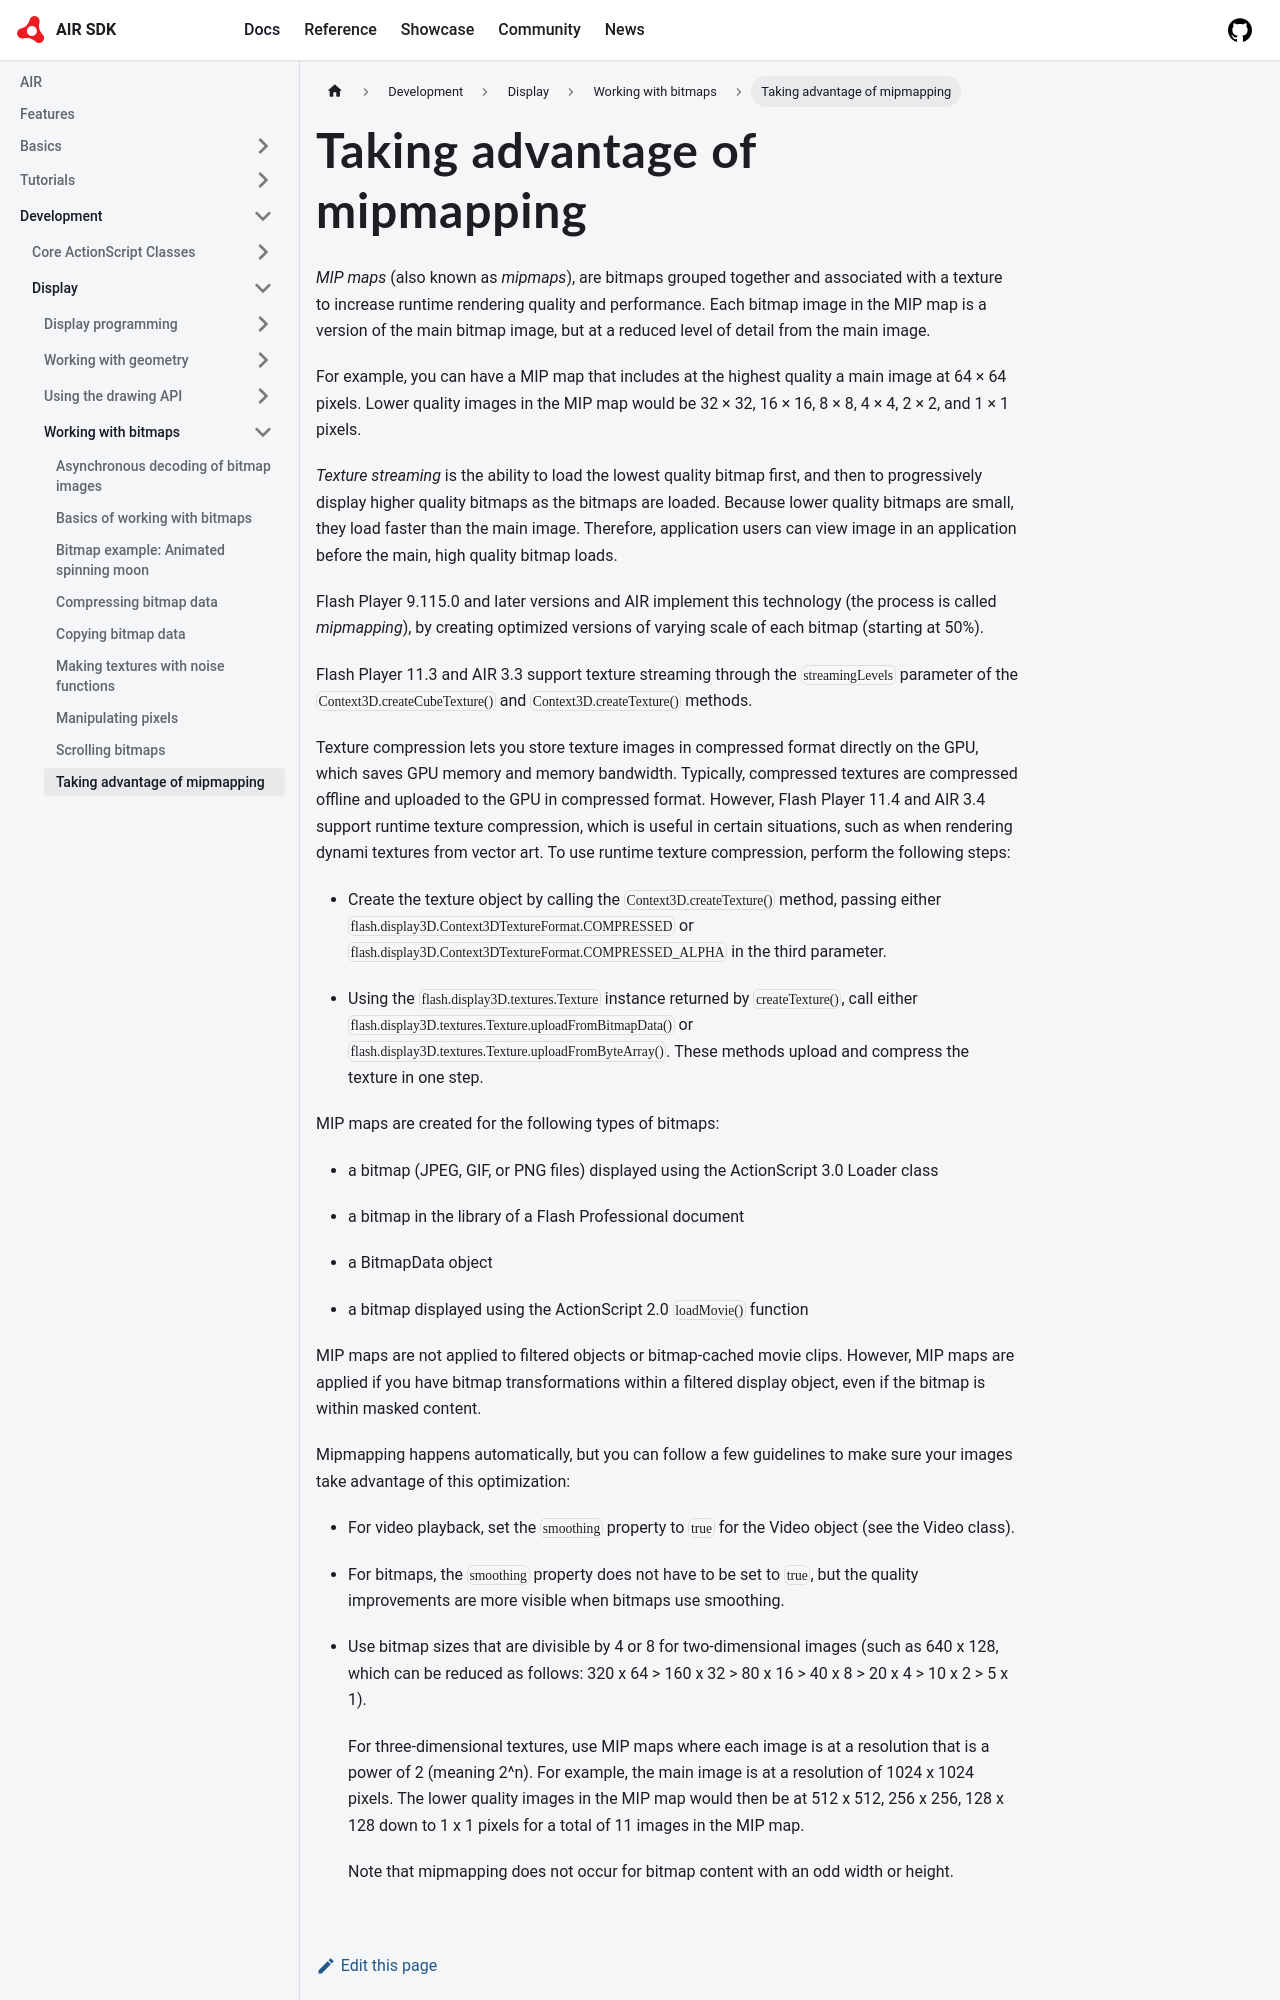

repository: airsdk/airsdk.dev · page: docs/development/display/working-with-bitmaps/taking-advantage-of-mipmapping.html · generator: docusaurus

# Taking advantage of mipmapping

_MIP maps_ (also known as _mipmaps_), are bitmaps grouped together and
associated with a texture to increase runtime rendering quality and performance.
Each bitmap image in the MIP map is a version of the main bitmap image, but at a
reduced level of detail from the main image.

For example, you can have a MIP map that includes at the highest quality a main
image at 64 × 64 pixels. Lower quality images in the MIP map would be 32 × 32,
16 × 16, 8 × 8, 4 × 4, 2 × 2, and 1 × 1 pixels.

_Texture streaming_ is the ability to load the lowest quality bitmap first, and
then to progressively display higher quality bitmaps as the bitmaps are loaded.
Because lower quality bitmaps are small, they load faster than the main image.
Therefore, application users can view image in an application before the main,
high quality bitmap loads.

Flash Player 9.115.0 and later versions and AIR implement this technology (the
process is called _mipmapping_), by creating optimized versions of varying scale
of each bitmap (starting at 50%).

Flash Player 11.3 and AIR 3.3 support texture streaming through the
`streamingLevels` parameter of the `Context3D.createCubeTexture()` and
`Context3D.createTexture()` methods.

Texture compression lets you store texture images in compressed format directly
on the GPU, which saves GPU memory and memory bandwidth. Typically, compressed
textures are compressed offline and uploaded to the GPU in compressed format.
However, Flash Player 11.4 and AIR 3.4 support runtime texture compression,
which is useful in certain situations, such as when rendering dynami textures
from vector art. To use runtime texture compression, perform the following
steps:

- Create the texture object by calling the `Context3D.createTexture()` method,
  passing either `flash.display3D.Context3DTextureFormat.COMPRESSED` or
  `flash.display3D.Context3DTextureFormat.COMPRESSED_ALPHA` in the third
  parameter.

- Using the `flash.display3D.textures.Texture` instance returned by
  `createTexture()`, call either
  `flash.display3D.textures.Texture.uploadFromBitmapData()` or
  `flash.display3D.textures.Texture.uploadFromByteArray()`. These methods upload
  and compress the texture in one step.

MIP maps are created for the following types of bitmaps:

- a bitmap (JPEG, GIF, or PNG files) displayed using the ActionScript 3.0 Loader
  class

- a bitmap in the library of a Flash Professional document

- a BitmapData object

- a bitmap displayed using the ActionScript 2.0 `loadMovie()` function

MIP maps are not applied to filtered objects or bitmap-cached movie clips.
However, MIP maps are applied if you have bitmap transformations within a
filtered display object, even if the bitmap is within masked content.

Mipmapping happens automatically, but you can follow a few guidelines to make
sure your images take advantage of this optimization:
